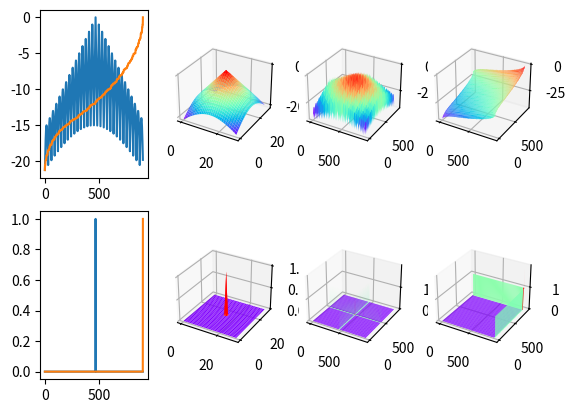

Recreate this plot in Python.
import math

import numpy as np
import matplotlib.pyplot as plt


def coord2state(coord, size):
    return coord[0] * size + coord[1]


def state2coord(state, size):
    return [state // size, state % size]


def dense_reward(coord, target):
    return -math.sqrt(
        math.pow(coord[0] - target[0], 2) +
        math.pow(coord[1] - target[1], 2)
    )


def sparse_reward(coord, target):
    if coord[0] == target[0] and coord[1] == target[1]:
        return 1.0
    return 0.0


def plot(fig, size, reward, row=0, gamma=.95):
    ax1 = fig.add_subplot(2, 4, 1+row*4)
    ax2 = fig.add_subplot(2, 4, 2+row*4, projection='3d')
    ax3 = fig.add_subplot(2, 4, 3+row*4, projection='3d')
    ax4 = fig.add_subplot(2, 4, 4+row*4, projection='3d')

    number = size
    target = [15.0, 15.0]
    size_ = size * size
    x = np.linspace(0, size_ - 1, size_)
    r = []
    for i in range(size_):
        coord = state2coord(x[i], size)
        r.append(reward(coord, target))
    ax1.plot(x, r)
    r = sorted(r)
    ax1.plot(x, r)

    x = np.linspace(0, size - 1, number)
    y = np.linspace(0, size - 1, number)
    x_grid, y_grid = np.meshgrid(x, y)
    r = np.zeros((number, number))
    for i in range(number):
        for j in range(number):
            r[i, j] = reward([x[i], y[j]], target)
    ax2.plot_surface(x_grid, y_grid, r, cmap='rainbow')

    number = size_
    s1 = np.linspace(0, size_ - 1, number)
    s2 = np.linspace(0, size_ - 1, number)
    s1_grid, s2_grid = np.meshgrid(s1, s2)
    v = np.zeros((number, number))
    for i in range(number):
        coord1 = state2coord(s1[i], size)
        r1 = reward(coord1, target)
        for j in range(number):
            coord2 = state2coord(s2[j], size)
            r2 = reward(coord2, target)
            v[i, j] = r1 + gamma * r2
    ax3.plot_surface(s1_grid, s2_grid, v, cmap='rainbow')
    v = np.sort(v, axis=0)
    v = np.sort(v, axis=1)
    ax4.plot_surface(s1_grid, s2_grid, v, cmap='rainbow')


def main():
    size = 30
    gamma = 0.95
    fig = plt.figure()  # 创建一个3D图形对象

    plot(fig, size, dense_reward, row=0, gamma=gamma)
    plot(fig, size, sparse_reward, row=1, gamma=gamma)
    # ax1 = fig.add_subplot(2, 4, 1)
    # ax2 = fig.add_subplot(2, 4, 2, projection='3d')
    # ax3 = fig.add_subplot(2, 4, 3, projection='3d')
    # ax4 = fig.add_subplot(2, 4, 4, projection='3d')
    #
    # number = size
    # target = [5.0, 5.0]
    # size_ = size * size
    # x = np.linspace(0, size_ - 1, size_)
    # r = []
    # for i in range(size_):
    #     coord = state2coord(x[i], size)
    #     r.append(reward(coord, target))
    # ax1.plot(x, r)
    # r = sorted(r)
    # ax1.plot(x, r)
    #
    # x = np.linspace(0, size - 1, number)
    # y = np.linspace(0, size - 1, number)
    # x_grid, y_grid = np.meshgrid(x, y)
    # r = np.zeros((number, number))
    # for i in range(number):
    #     for j in range(number):
    #         r[i, j] = reward([x[i], y[j]], target)
    # ax2.plot_surface(x_grid, y_grid, r, cmap='rainbow')
    #
    # number = size_
    # s1 = np.linspace(0, size_ - 1, number)
    # s2 = np.linspace(0, size_ - 1, number)
    # s1_grid, s2_grid = np.meshgrid(s1, s2)
    # v = np.zeros((number, number))
    # for i in range(number):
    #     coord1 = state2coord(s1[i], size)
    #     r1 = reward(coord1, target)
    #     for j in range(number):
    #         coord2 = state2coord(s2[j], size)
    #         r2 = reward(coord2, target)
    #         v[i, j] = r1 + gamma * r2
    # ax3.plot_surface(s1_grid, s2_grid, v, cmap='rainbow')
    # v = np.sort(v, axis=0)
    # v = np.sort(v, axis=1)
    # ax4.plot_surface(s1_grid, s2_grid, v, cmap='rainbow')

    # s1 = np.linspace(0, size_ - 1, number)
    # s2 = np.linspace(0, size_ - 1, number)
    # s3 = np.linspace(0, size_ - 1, number)
    # s1_grid, s2_grid = np.meshgrid(s1, s2)
    # v = np.zeros((number, number, number))
    # for i in range(number):
    #     r1 = reward(state2coord(s1[i], size), target)
    #     for j in range(number):
    #         r2 = reward(state2coord(s2[j], size), target)
    #         for k in range(number):
    #             r3 = reward(state2coord(s3[k], size), target)
    #             v[i, j, k] = r1 + gamma * r2 + gamma * gamma * r3

    # for column in range(4):
    #     ax = fig.add_subplot(2, 4, 4+column+1, projection='3d')
    #     v_ = v[:, :, column]
    #     v_ = np.sort(v_, axis=0)
    #     v_ = np.sort(v_, axis=1)
    #     ax.plot_surface(s1_grid, s2_grid, v_, cmap='rainbow')
    plt.show()


if __name__ == '__main__':
    main()
